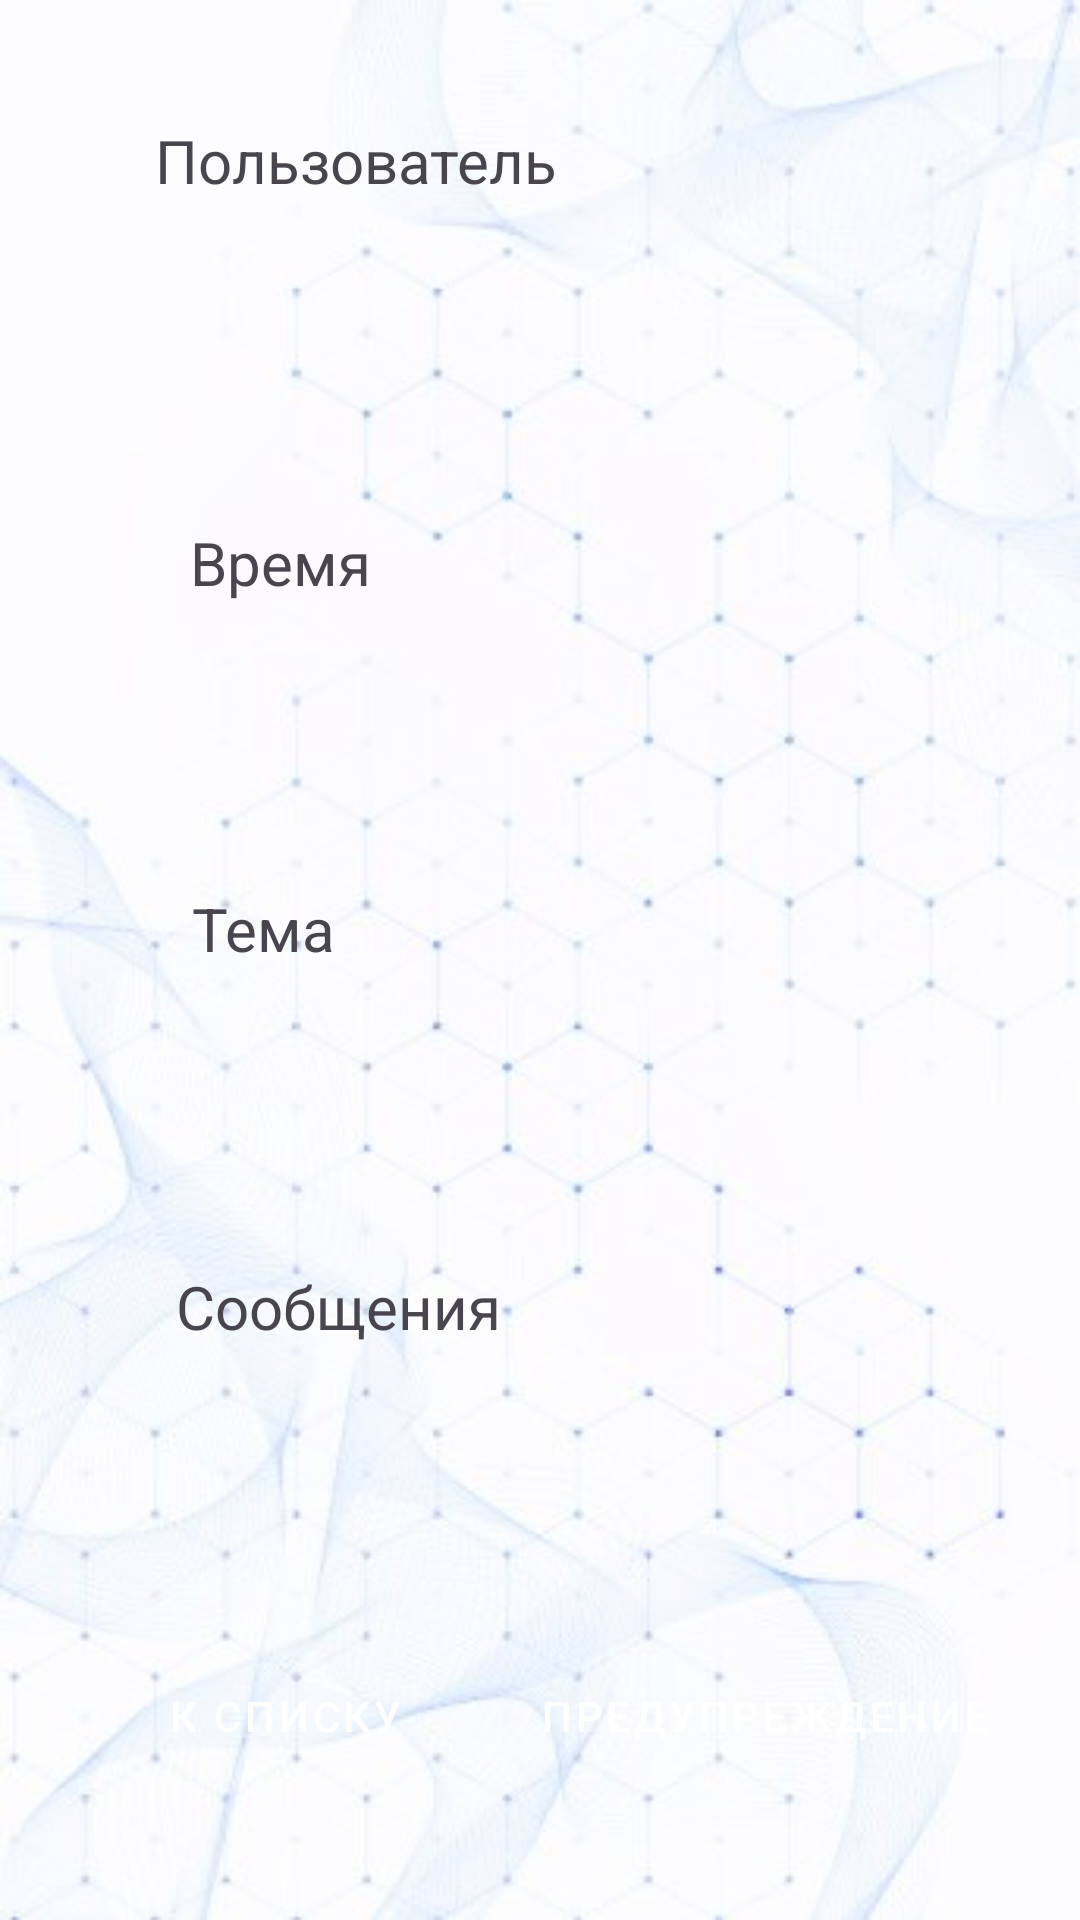

Android layout source for this screen:
<!-- AndroidManifest.xml: application theme Theme.ProgKino -->
<!-- res/layout/activity_review_show_admin.xml -->
<?xml version="1.0" encoding="utf-8"?>
<androidx.constraintlayout.widget.ConstraintLayout xmlns:android="http://schemas.android.com/apk/res/android"
    xmlns:app="http://schemas.android.com/apk/res-auto"
    xmlns:tools="http://schemas.android.com/tools"
    android:layout_width="match_parent"
    android:layout_height="match_parent"
    android:background="@drawable/fon_main2"
    tools:context=".ReviewShowActivity_Admin">


    <TextView
        android:id="@+id/textView30"
        android:layout_width="wrap_content"
        android:layout_height="wrap_content"
        android:layout_marginStart="20dp"
        android:layout_marginTop="40dp"
        android:layout_marginEnd="150dp"
        android:text="@string/user"
        android:textSize="20sp"
        app:layout_constraintEnd_toEndOf="parent"
        app:layout_constraintHorizontal_bias="0.566"
        app:layout_constraintStart_toStartOf="parent"
        app:layout_constraintTop_toTopOf="parent" />

    <TextView
        android:id="@+id/textView32"
        android:layout_width="wrap_content"
        android:layout_height="wrap_content"
        android:layout_marginStart="20dp"
        android:layout_marginTop="52dp"
        android:layout_marginEnd="150dp"
        android:text="@string/time"
        android:textSize="20sp"
        app:layout_constraintEnd_toEndOf="parent"
        app:layout_constraintHorizontal_bias="0.333"
        app:layout_constraintStart_toStartOf="parent"
        app:layout_constraintTop_toBottomOf="@+id/textView31_user" />

    <TextView
        android:id="@+id/textView34"
        android:layout_width="wrap_content"
        android:layout_height="wrap_content"
        android:layout_marginStart="20dp"
        android:layout_marginTop="40dp"
        android:layout_marginEnd="150dp"
        android:text="@string/tema"
        android:textSize="20sp"
        app:layout_constraintEnd_toEndOf="parent"
        app:layout_constraintHorizontal_bias="0.31"
        app:layout_constraintStart_toStartOf="parent"
        app:layout_constraintTop_toBottomOf="@+id/textView31_time" />

    <TextView
        android:id="@+id/textView36"
        android:layout_width="wrap_content"
        android:layout_height="wrap_content"
        android:layout_marginStart="20dp"
        android:layout_marginTop="44dp"
        android:layout_marginEnd="150dp"
        android:text="@string/otzv"
        android:textSize="20sp"
        app:layout_constraintEnd_toEndOf="parent"
        app:layout_constraintHorizontal_bias="0.472"
        app:layout_constraintStart_toStartOf="parent"
        app:layout_constraintTop_toBottomOf="@+id/textView31_tema" />

    <TextView
        android:id="@+id/textView31_user"
        android:layout_width="0dp"
        android:layout_height="wrap_content"
        android:layout_marginTop="28dp"
        android:layout_marginEnd="60dp"
        android:textSize="20sp"
        app:layout_constraintEnd_toEndOf="parent"
        app:layout_constraintHorizontal_bias="0.006"
        app:layout_constraintStart_toStartOf="@+id/textView30"
        app:layout_constraintTop_toBottomOf="@+id/textView30" />

    <TextView
        android:id="@+id/textView31_time"
        android:layout_width="0dp"
        android:layout_height="wrap_content"
        android:layout_marginTop="28dp"
        android:layout_marginEnd="60dp"
        android:textSize="20sp"
        app:layout_constraintEnd_toEndOf="parent"
        app:layout_constraintHorizontal_bias="0.011"
        app:layout_constraintStart_toStartOf="@+id/textView32"
        app:layout_constraintTop_toBottomOf="@+id/textView32" />

    <TextView
        android:id="@+id/textView31_tema"
        android:layout_width="0dp"
        android:layout_height="wrap_content"
        android:layout_marginTop="28dp"
        android:layout_marginEnd="60dp"
        android:textSize="20sp"
        app:layout_constraintEnd_toEndOf="parent"
        app:layout_constraintHorizontal_bias="0.011"
        app:layout_constraintStart_toStartOf="@+id/textView34"
        app:layout_constraintTop_toBottomOf="@+id/textView34" />

    <TextView
        android:id="@+id/textView31_otzv"
        android:layout_width="0dp"
        android:layout_height="wrap_content"
        android:layout_marginTop="28dp"
        android:layout_marginEnd="60dp"
        android:textSize="20sp"
        app:layout_constraintEnd_toEndOf="parent"
        app:layout_constraintHorizontal_bias="0.0"
        app:layout_constraintStart_toStartOf="@+id/textView36"
        app:layout_constraintTop_toBottomOf="@+id/textView36" />

    <Button
        android:id="@+id/button"
        style="@style/Widget.MaterialComponents.Button.OutlinedButton"
        android:layout_width="wrap_content"
        android:layout_height="wrap_content"
        android:layout_marginStart="40dp"
        android:backgroundTint="@color/glavna_str_effect"
        android:onClick="stopActivity_Review"
        android:text="@string/qwertty"
        android:textColor="@color/white"
        app:layout_constraintBottom_toBottomOf="parent"
        app:layout_constraintStart_toStartOf="parent"
        app:layout_constraintTop_toBottomOf="@+id/textView31_otzv" />

    <Button
        android:id="@+id/button2"
        style="@style/Widget.MaterialComponents.Button.OutlinedButton"
        android:layout_width="wrap_content"
        android:layout_height="wrap_content"
        android:backgroundTint="@color/glavna_str_effect"
        android:onClick="predActivity_Review"
        android:text="@string/predupreg"
        android:textColor="@color/white"
        app:layout_constraintBottom_toBottomOf="parent"
        app:layout_constraintEnd_toEndOf="parent"
        app:layout_constraintStart_toEndOf="@+id/button"
        app:layout_constraintTop_toBottomOf="@+id/textView31_otzv" />


</androidx.constraintlayout.widget.ConstraintLayout>
<!-- resources referenced by this layout -->
<resources>
  <color name="glavna_str_effect">#191970</color>
  <color name="white">#FFFFFFFF</color>
  <!-- drawable fon_main2: jpg bitmap (drawable, 51787 bytes) -->
  <string name="otzv">Сообщения</string>
  <string name="predupreg">Предупреждение</string>
  <string name="qwertty">К списку</string>
  <string name="tema">Тема</string>
  <string name="time">Время</string>
  <string name="user">Пользователь</string>
  <style name="Theme.ProgKino" parent="Base.Theme.ProgKino" />
  <style name="Base.Theme.ProgKino" parent="Theme.Material3.DayNight.NoActionBar">
          
          
      </style>
</resources>
